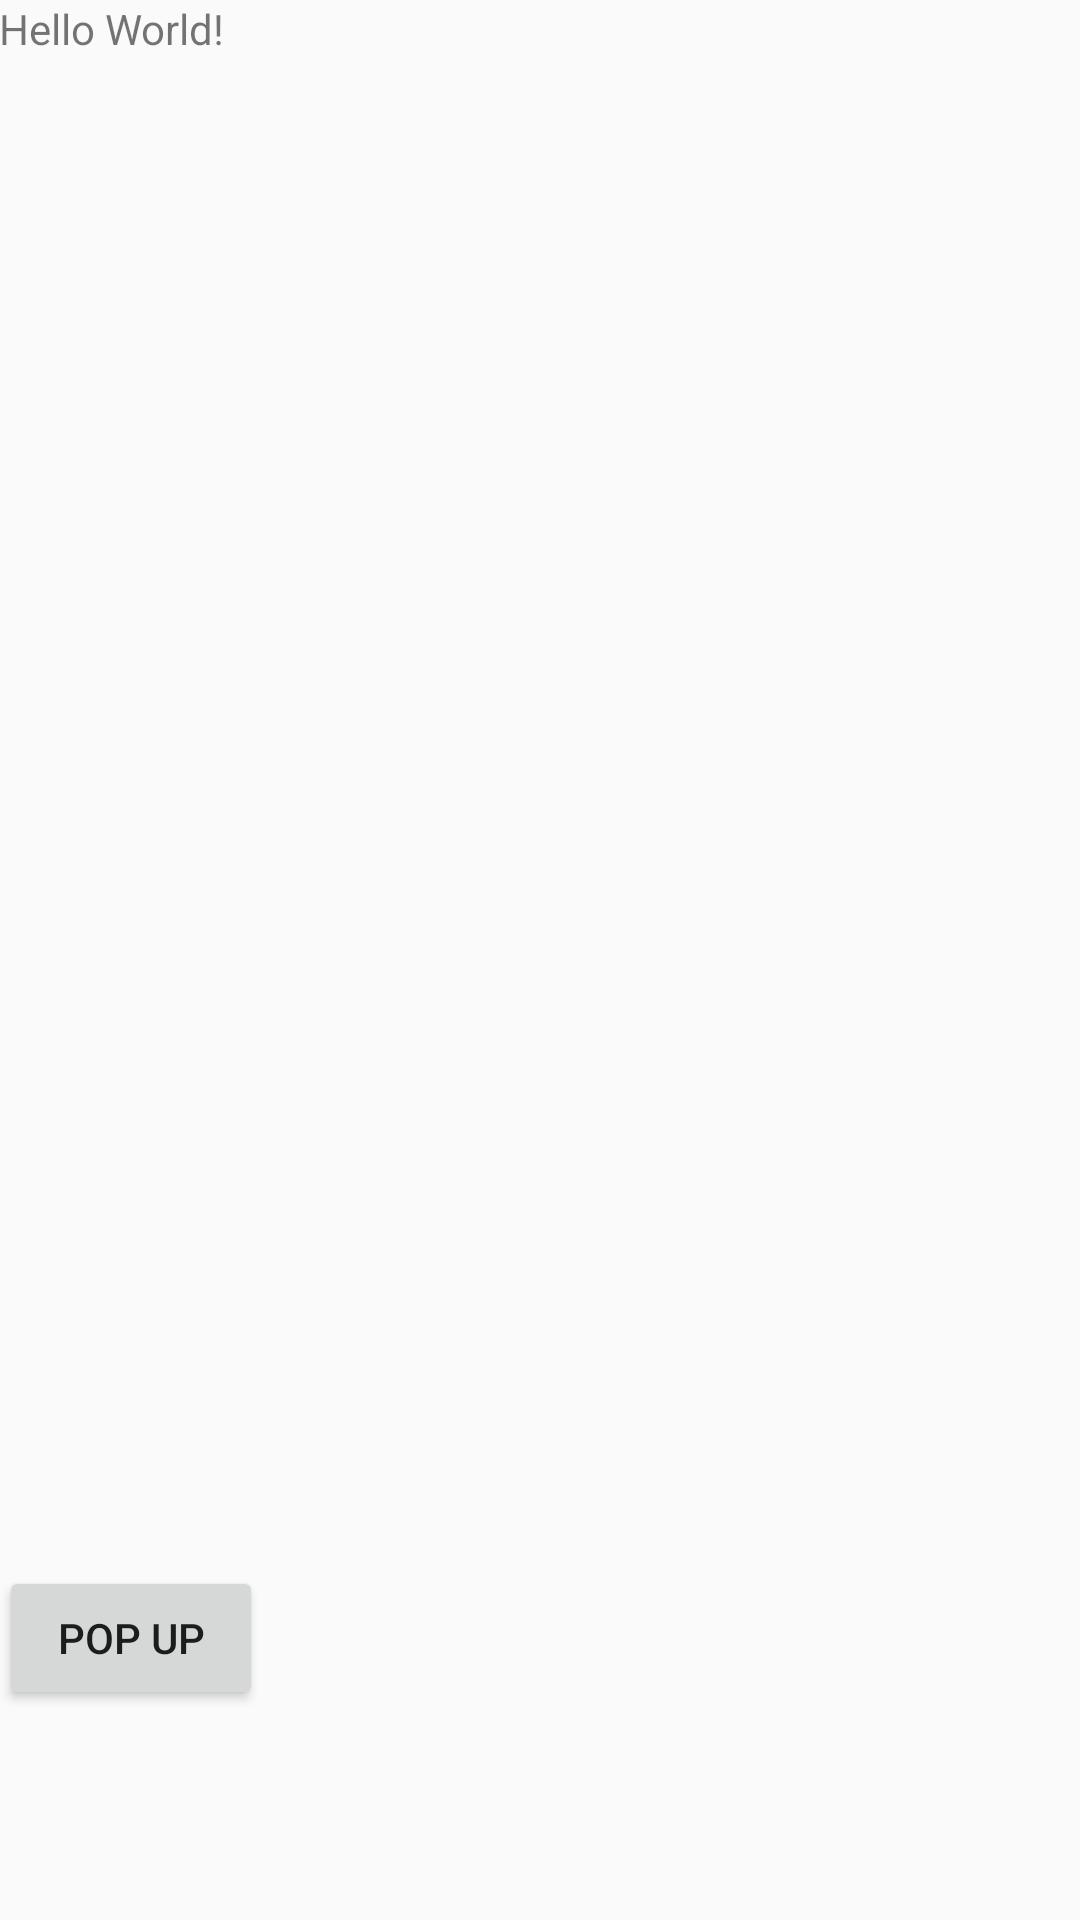

Write the Android layout XML for this screen, with the resource values it uses.
<!-- AndroidManifest.xml: application theme AppTheme -->
<!-- res/layout/content_main.xml -->
<?xml version="1.0" encoding="utf-8"?>
<RelativeLayout xmlns:android="http://schemas.android.com/apk/res/android"
    xmlns:tools="http://schemas.android.com/tools"
    xmlns:app="http://schemas.android.com/apk/res-auto" android:layout_width="match_parent"
    android:layout_height="match_parent" android:paddingLeft="@dimen/activity_horizontal_margin"
    android:paddingRight="@dimen/activity_horizontal_margin"
    android:paddingTop="@dimen/activity_vertical_margin"
    android:paddingBottom="@dimen/activity_vertical_margin"
    app:layout_behavior="@string/appbar_scrolling_view_behavior"
    tools:showIn="@layout/activity_main" tools:context=".MainActivity">

    <TextView android:text="Hello World!" android:layout_width="wrap_content"
        android:layout_height="wrap_content" />

    <Button
        android:layout_width="wrap_content"
        android:layout_height="wrap_content"
        android:text="pop up"
        android:id="@+id/button"
        android:layout_alignParentBottom="true"
        android:layout_alignParentStart="true"
        android:layout_marginBottom="70dp" />
</RelativeLayout>
<!-- resources referenced by this layout -->
<resources>
  <style name="AppTheme" parent="Theme.AppCompat.Light.DarkActionBar">
          
          <item name="colorPrimary">@color/colorPrimary</item>
          <item name="colorPrimaryDark">@color/colorPrimaryDark</item>
          <item name="colorAccent">@color/colorAccent</item>
      </style>
  <!-- not gathered from this repository: default colours our renderer supplied (Android Studio template values) -->
  <color name="colorPrimary">#FF6200EE</color>
  <color name="colorPrimaryDark">#FF3700B3</color>
  <color name="colorAccent">#FF03DAC5</color>
</resources>
